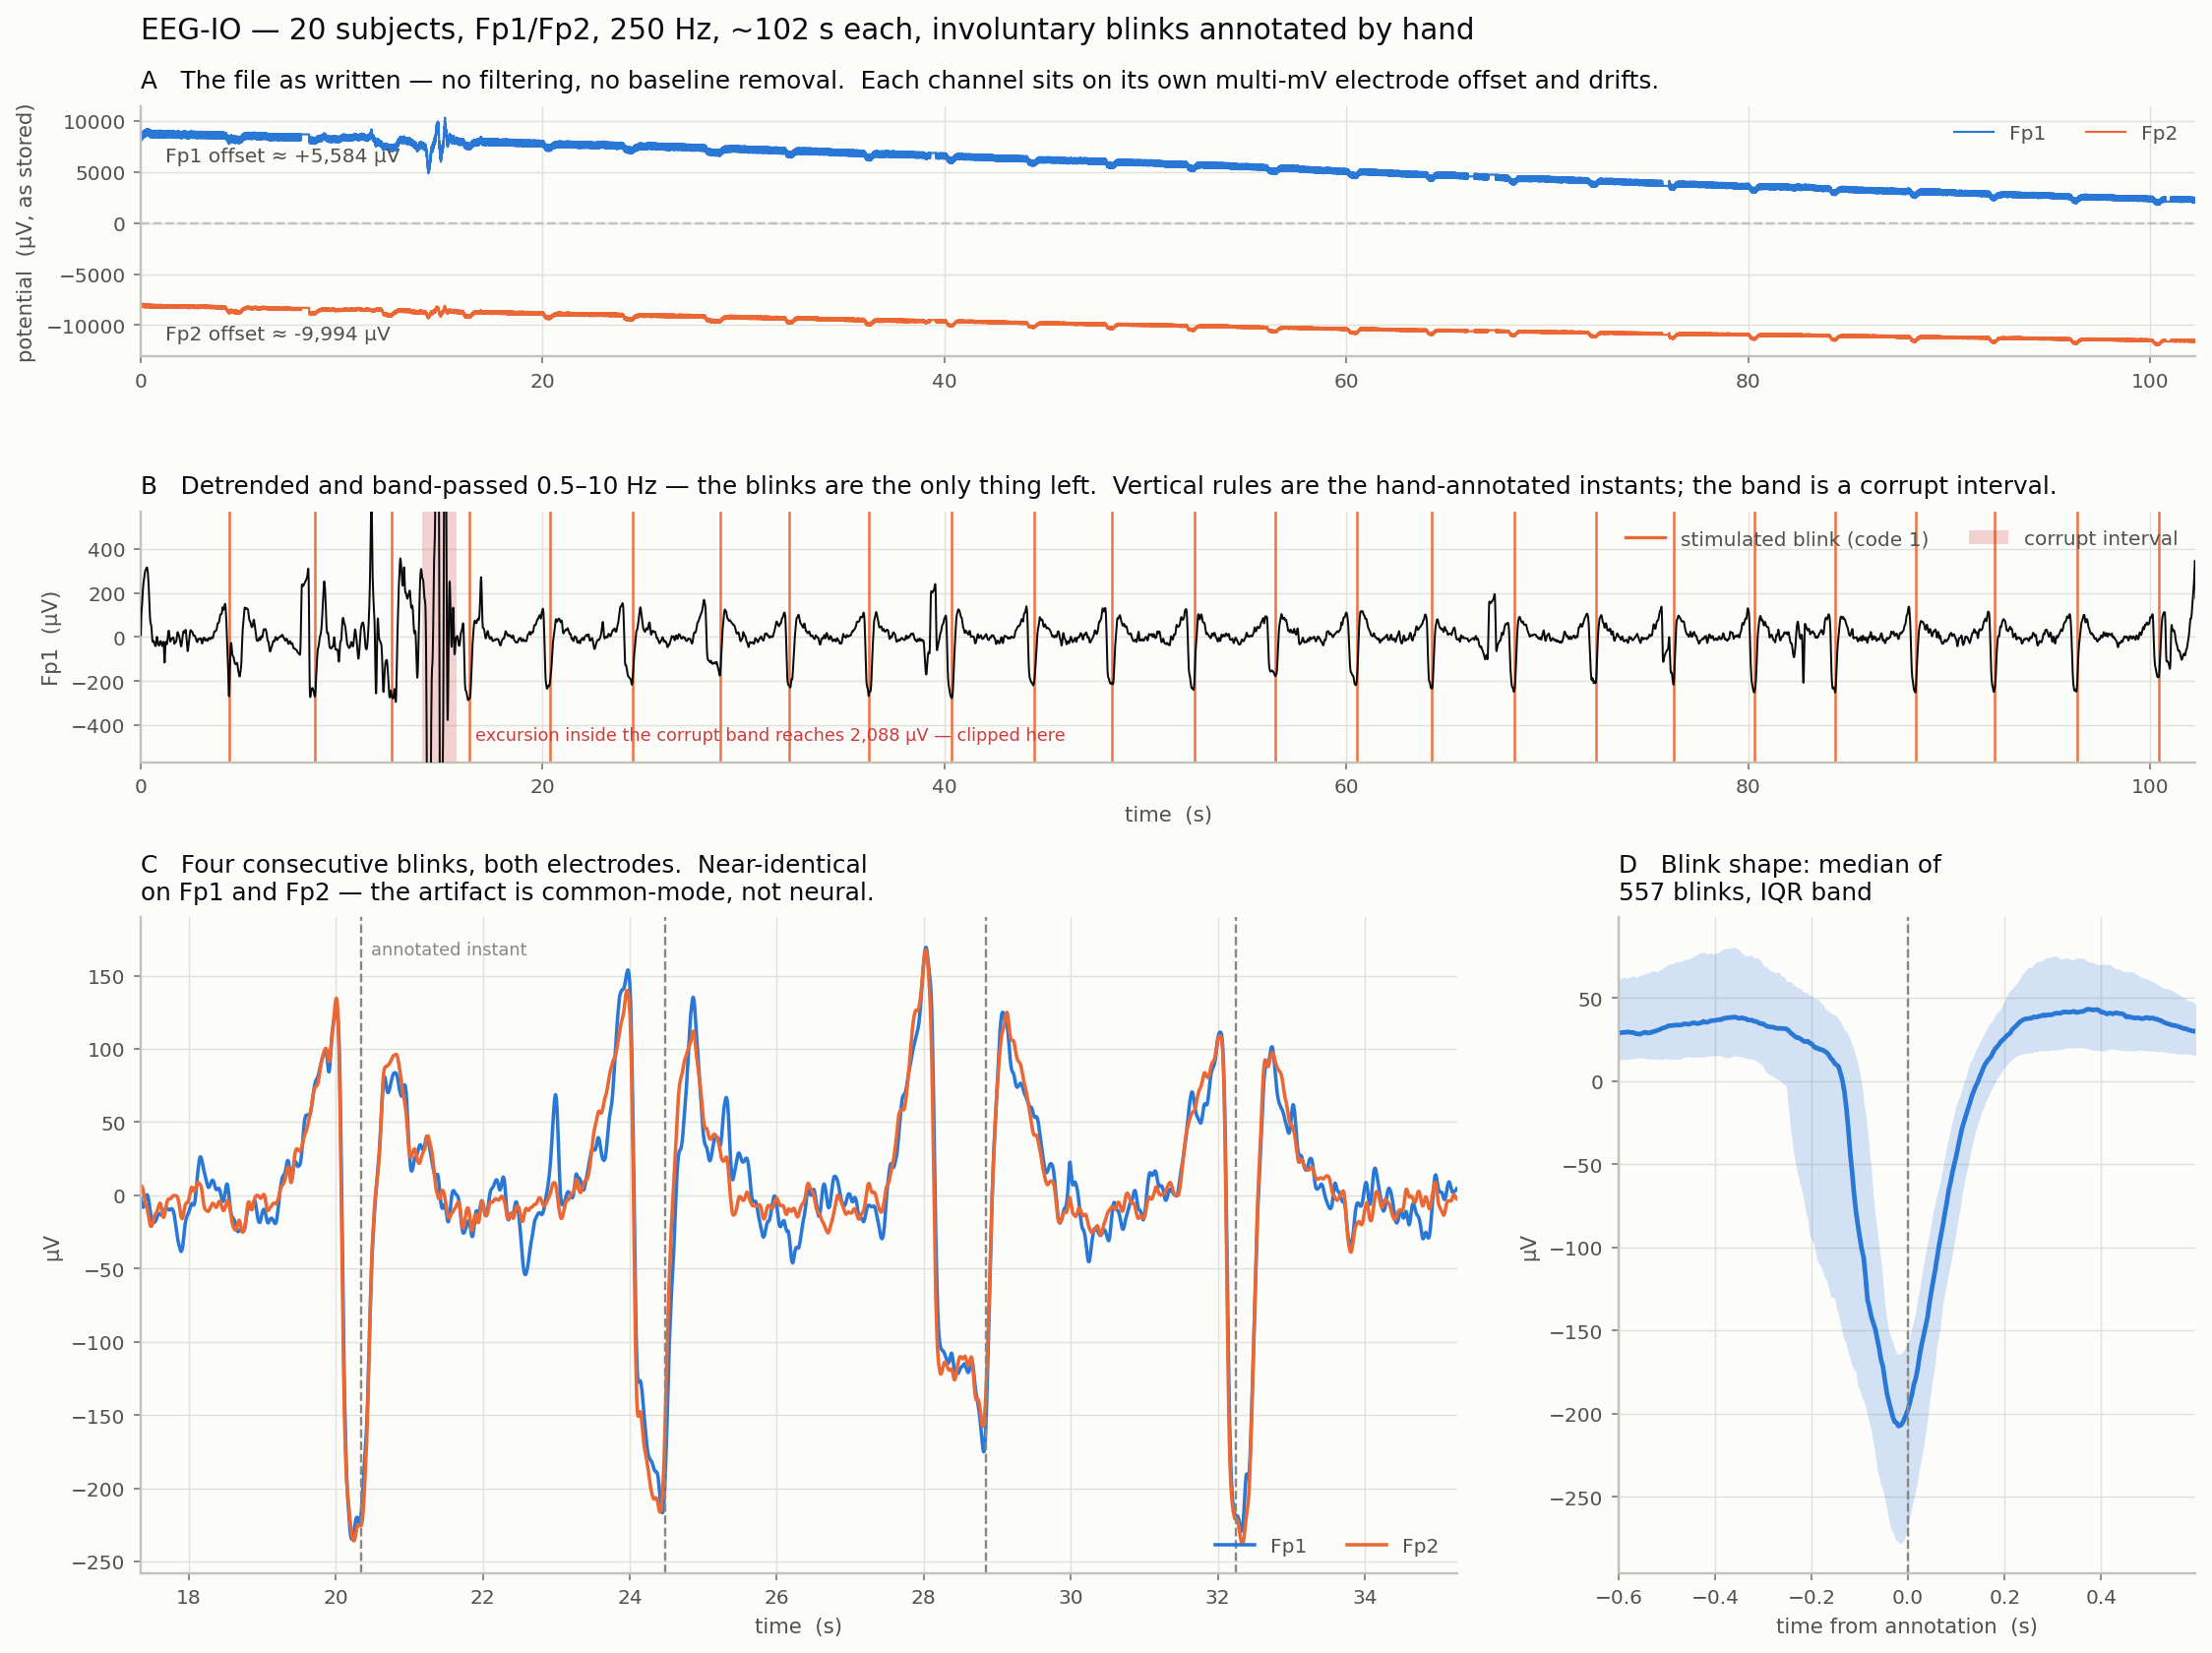

Generate this figure with Python:
"""What raw EEG-IO looks like.

The dataset ships no figure of its own and its ``read_data.py`` is Python 2,
so this draws one:

  A  the file exactly as written -- no filtering, no baseline removal, so the
     multi-mV electrode offset and the drift are visible
  B  the same trace detrended and band-passed 0.5-10 Hz, with the hand
     annotations and any corrupt interval drawn over it
  C  four consecutive blinks on both electrodes, showing the artifact is
     common-mode rather than neural
  D  the blink-locked median over every usable blink in all 20 subjects

Panels A-C are one recording (S00 by default: it has both a visible drift and
an annotated corrupt interval).  Panel D pools all subjects.

    python figures/eegio_raw.py                      # -> figures/eegio_raw.png
    python figures/eegio_raw.py --subject S13 --out /tmp/s13.png
"""
import argparse
import os
import sys

import numpy as np
import matplotlib
matplotlib.use("Agg")
import matplotlib.pyplot as plt
from matplotlib.gridspec import GridSpec
from matplotlib.lines import Line2D
from matplotlib.patches import Patch
from scipy.signal import butter, filtfilt, detrend

HERE = os.path.dirname(os.path.abspath(__file__))
ROOT = os.path.dirname(HERE)

#: Searched in order, as ``gui/eegio_tab.py`` does: the dataset may sit loose in
#: ``data/`` or still inside the ``EEG-EyeBlinks/`` bundle it is distributed in.
DATA_DIR_CANDIDATES = (
    os.path.join(ROOT, "data", "EEG-IO"),
    os.path.join(ROOT, "data", "EEG-EyeBlinks", "EEG-IO"),
)


def find_data_dir():
    for d in DATA_DIR_CANDIDATES:
        if os.path.isdir(d):
            return d
    return DATA_DIR_CANDIDATES[0]


ap = argparse.ArgumentParser(description=__doc__.splitlines()[0])
ap.add_argument("--data_dir", default=None, help="EEG-IO directory (both layouts are found)")
ap.add_argument("--subject", default="S00", help="recording drawn in panels A-C")
ap.add_argument("--out", default=os.path.join(HERE, "eegio_raw.png"))
args = ap.parse_args()

D = args.data_dir or find_data_dir()
OUT = args.out
FS = 250.0

if not os.path.isdir(D):
    sys.exit(f"No EEG-IO recordings in {D!r}.\n"
             f"  Searched: {', '.join(DATA_DIR_CANDIDATES)}\n"
             f"  EEG-IO is not redistributable; see data/EEGIO.py.")

# --- design tokens (validated reference palette, light surface) ---
SURF, INK, SEC, MUTED = "#fcfcfb", "#0b0b0b", "#52514e", "#898781"
GRID, BASE = "#e1e0d9", "#c3c2b7"
CODE = {0: ("#2a78d6", "-",  "normal blink (code 0)"),
        1: ("#eb6834", "-",  "stimulated blink (code 1)"),
        2: ("#1baf7a", ":",  "soft blink (code 2)")}
CRIT = "#d03b3b"

def load(s):
    return np.loadtxt(os.path.join(D, s + "_data.csv"), delimiter=";", skiprows=1, usecols=(0, 1, 2))

def labels(s):
    corr, bl, n = [], [], 0
    for row in open(os.path.join(D, s + "_labels.csv")):
        r = [c.strip() for c in row.split(",")]
        if r[0] == "corrupt":
            n = int(r[1])
        elif n > 0:
            corr.append((float(r[0]), float(r[1]))); n -= 1
        elif r[0] == "blinks":
            pass
        elif len(r) >= 2:
            bl.append((float(r[0]), int(r[1])))
    return corr, np.array(bl)

B, A = butter(2, [0.5, 10], btype="band", fs=FS)
clean = lambda x: filtfilt(B, A, detrend(x))

def style(ax):
    ax.set_facecolor(SURF)
    ax.grid(True, color=GRID, lw=0.6, zorder=0)
    ax.set_axisbelow(True)
    for k, sp in ax.spines.items():
        sp.set_visible(k in ("left", "bottom")); sp.set_color(BASE); sp.set_lw(1.0)
    ax.tick_params(colors=MUTED, labelsize=8.5, length=3)
    for lb in ax.get_xticklabels() + ax.get_yticklabels():
        lb.set_color(SEC)

SUB = args.subject
a = load(SUB); corr, bl = labels(SUB)
t, fp1, fp2 = a[:, 0], a[:, 1], a[:, 2]

fig = plt.figure(figsize=(13.5, 10.2), facecolor=SURF)
gs = GridSpec(4, 3, figure=fig, hspace=0.62, wspace=0.28,
              left=0.075, right=0.985, top=0.925, bottom=0.065)

# ---- A: exactly what is in the file ----
axA = fig.add_subplot(gs[0, :]); style(axA)
axA.plot(t, fp1, lw=0.9, color="#2a78d6", label="Fp1")
axA.plot(t, fp2, lw=0.9, color="#eb6834", label="Fp2")
axA.axhline(0, color=BASE, lw=1.0, ls="--", zorder=1)
axA.set_ylabel("potential  (µV, as stored)", fontsize=9, color=SEC)
axA.set_title("A   The file as written — no filtering, no baseline removal.  Each channel sits on its own multi-mV electrode offset and drifts.",
              fontsize=10.5, color=INK, loc="left", pad=8)
axA.legend(frameon=False, fontsize=8.5, labelcolor=SEC, ncol=2, loc="upper right")
axA.annotate(f"Fp1 offset ≈ {fp1.mean():+,.0f} µV", xy=(t[-1]*0.012, fp1.mean()),
             fontsize=8.5, color=SEC, va="bottom")
axA.annotate(f"Fp2 offset ≈ {fp2.mean():+,.0f} µV", xy=(t[-1]*0.012, fp2.mean()),
             fontsize=8.5, color=SEC, va="top")
axA.set_xlim(0, t[-1])

# ---- B: the same trace, usable, with the annotations ----
axB = fig.add_subplot(gs[1, :]); style(axB)
x1 = clean(fp1)
axB.plot(t, x1, lw=0.85, color=INK, zorder=3)
for c0, c1 in corr:
    axB.axvspan(c0, c1, color=CRIT, alpha=0.22, zorder=1, lw=0)
seen = set()
for bt, bc in bl:
    col, ls, lab = CODE[int(bc)]
    axB.axvline(bt, color=col, ls=ls, lw=1.1, alpha=0.9, zorder=2)
    seen.add(int(bc))
axB.set_ylabel("Fp1  (µV)", fontsize=9, color=SEC)
axB.set_xlabel("time  (s)", fontsize=9, color=SEC)
axB.set_title("B   Detrended and band-passed 0.5–10 Hz — the blinks are the only thing left.  Vertical rules are the hand-annotated instants; the band is a corrupt interval.",
              fontsize=10.5, color=INK, loc="left", pad=8)
hs = [Line2D([], [], color=CODE[c][0], ls=CODE[c][1], lw=1.4, label=CODE[c][2]) for c in sorted(seen)]
hs.append(Patch(facecolor=CRIT, alpha=0.22, label="corrupt interval"))
axB.legend(handles=hs, frameon=False, fontsize=8.5, labelcolor=SEC, ncol=4, loc="upper right")
axB.set_xlim(0, t[-1])
ok = np.ones(len(x1), bool)
for c0, c1 in corr:
    ok[(t >= c0) & (t <= c1)] = False
lim = 1.9 * np.percentile(np.abs(x1[ok]), 99.5)
axB.set_ylim(-lim, lim)
if np.abs(x1[~ok]).max() > lim:
    axB.annotate(f"excursion inside the corrupt band reaches {np.abs(x1[~ok]).max():,.0f} µV — clipped here",
                 xy=(corr[0][1], -lim), xytext=(8, 8), textcoords="offset points",
                 fontsize=7.5, color=CRIT, va="bottom", ha="left")

# ---- C: zoom on three blinks, both channels ----
i0 = int(np.searchsorted(bl[:, 0], 20.0))
z0, z1 = bl[i0, 0] - 3.0, bl[i0 + 3, 0] + 3.0
m = (t >= z0) & (t <= z1)
axC = fig.add_subplot(gs[2:, :2]); style(axC)
axC.plot(t[m], clean(fp1)[m], lw=1.5, color="#2a78d6", label="Fp1")
axC.plot(t[m], clean(fp2)[m], lw=1.5, color="#eb6834", label="Fp2")
first = True
for bt, bc in bl:
    if z0 <= bt <= z1:
        axC.axvline(bt, color=MUTED, ls="--", lw=1.0, zorder=2)
        if first:
            axC.annotate("annotated instant", xy=(bt, 1.0), xycoords=("data", "axes fraction"),
                         xytext=(4, -10), textcoords="offset points", fontsize=7.5,
                         color=MUTED, va="top", ha="left")
            first = False
axC.set_xlabel("time  (s)", fontsize=9, color=SEC)
axC.set_ylabel("µV", fontsize=9, color=SEC)
axC.set_title("C   Four consecutive blinks, both electrodes.  Near-identical\non Fp1 and Fp2 — the artifact is common-mode, not neural.",
              fontsize=10.5, color=INK, loc="left", pad=8)
axC.legend(frameon=False, fontsize=8.5, labelcolor=SEC, ncol=2, loc="lower right")
axC.set_xlim(z0, z1)

# ---- D: blink-locked median over all 20 subjects ----
axD = fig.add_subplot(gs[2:, 2]); style(axD)
half = int(0.6 * FS)
segs = []
for i in range(20):
    s = f"S{i:02d}"
    aa = load(s); _, bb = labels(s)
    xx = clean(aa[:, 1])
    for bt, bc in bb:
        j = int(bt * FS)
        if j - half >= 0 and j + half < len(xx):
            segs.append(xx[j - half:j + half])
segs = np.array(segs)
tt = (np.arange(-half, half)) / FS
med = np.median(segs, axis=0)
q1, q3 = np.percentile(segs, 25, axis=0), np.percentile(segs, 75, axis=0)
axD.fill_between(tt, q1, q3, color="#2a78d6", alpha=0.20, lw=0)
axD.plot(tt, med, lw=2.0, color="#2a78d6")
axD.axvline(0, color=MUTED, ls="--", lw=1.0)
axD.set_xlabel("time from annotation  (s)", fontsize=9, color=SEC)
axD.set_ylabel("µV", fontsize=9, color=SEC)
axD.set_title(f"D   Blink shape: median of\n{len(segs):,} blinks, IQR band",
              fontsize=10.5, color=INK, loc="left", pad=8)
axD.set_xlim(tt[0], tt[-1])

fig.suptitle("EEG-IO — 20 subjects, Fp1/Fp2, 250 Hz, ~102 s each, involuntary blinks annotated by hand",
             fontsize=12.5, color=INK, x=0.075, ha="left", y=0.978)
fig.savefig(OUT, dpi=170, facecolor=SURF, bbox_inches="tight")
print("wrote", OUT)
print(f"panel D: {len(segs)} blink segments; median peak-to-peak {np.ptp(med):.0f} uV")
